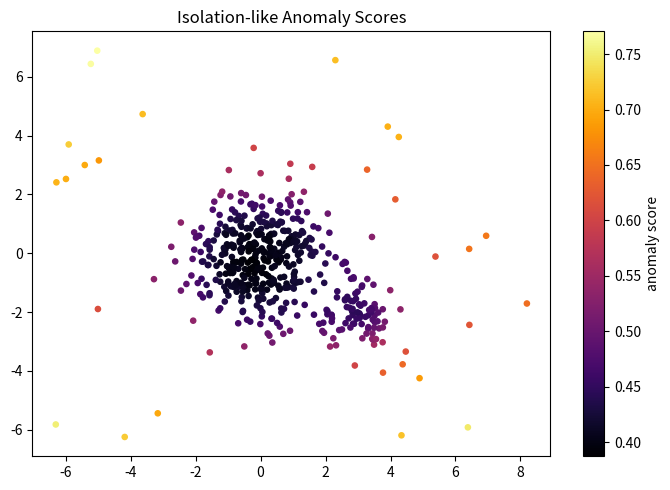

Source code (Python):
from __future__ import annotations

import math
import random
from dataclasses import dataclass
from typing import List, Optional, Tuple


Point = List[float]


@dataclass
class Node:
    feat: Optional[int] = None
    thr: Optional[float] = None
    left: Optional["Node"] = None
    right: Optional["Node"] = None
    size: int = 0


def c_factor(n: int) -> float:
    if n <= 1:
        return 0.0
    return 2.0 * (math.log(n - 1) + 0.5772156649) - 2.0 * (n - 1) / n


def build_tree(points: List[Point], depth: int, max_depth: int) -> Node:
    n = len(points)
    node = Node(size=n)
    if n <= 1 or depth >= max_depth:
        return node

    d = len(points[0])
    feat = random.randrange(d)
    vals = [p[feat] for p in points]
    lo, hi = min(vals), max(vals)
    if hi <= lo:
        return node

    thr = random.uniform(lo, hi)
    left = [p for p in points if p[feat] <= thr]
    right = [p for p in points if p[feat] > thr]
    if not left or not right:
        return node

    node.feat = feat
    node.thr = thr
    node.left = build_tree(left, depth + 1, max_depth)
    node.right = build_tree(right, depth + 1, max_depth)
    return node


def path_length(x: Point, node: Node, depth: int = 0) -> float:
    if node.feat is None or node.left is None or node.right is None:
        return depth + c_factor(node.size)
    if x[node.feat] <= node.thr:
        return path_length(x, node.left, depth + 1)
    return path_length(x, node.right, depth + 1)


class IsolationForestLike:
    def __init__(self, n_trees: int = 80, sample_size: int = 128, seed: int = 42):
        self.n_trees = n_trees
        self.sample_size = sample_size
        self.seed = seed
        self.trees: List[Node] = []

    def fit(self, X: List[Point]):
        random.seed(self.seed)
        self.trees = []
        max_depth = int(math.ceil(math.log2(self.sample_size)))

        for _ in range(self.n_trees):
            sample = random.sample(X, k=min(self.sample_size, len(X)))
            tree = build_tree(sample, 0, max_depth)
            self.trees.append(tree)

    def score_samples(self, X: List[Point]) -> List[float]:
        cn = c_factor(min(self.sample_size, len(X)))
        out = []
        for x in X:
            h = sum(path_length(x, t) for t in self.trees) / len(self.trees)
            score = 2 ** (-h / max(1e-12, cn))
            out.append(score)
        return out


def zscore_baseline(X: List[Point]) -> List[float]:
    d = len(X[0])
    means = [sum(row[j] for row in X) / len(X) for j in range(d)]
    stds = []
    for j in range(d):
        v = sum((row[j] - means[j]) ** 2 for row in X) / len(X)
        stds.append(math.sqrt(v) + 1e-12)

    scores = []
    for row in X:
        z = sum(abs((row[j] - means[j]) / stds[j]) for j in range(d)) / d
        scores.append(z)
    return scores


def generate_data(seed: int = 7) -> Tuple[List[Point], List[int]]:
    random.seed(seed)
    X, y = [], []

    # normal cluster
    for _ in range(380):
        x1 = random.gauss(0, 1.0)
        x2 = random.gauss(0, 1.1)
        X.append([x1, x2])
        y.append(0)

    # secondary dense region
    for _ in range(90):
        x1 = random.gauss(3.0, 0.6)
        x2 = random.gauss(-2.0, 0.7)
        X.append([x1, x2])
        y.append(0)

    # anomalies
    for _ in range(30):
        x1 = random.uniform(-7, 7)
        x2 = random.uniform(-7, 7)
        if abs(x1) < 4 and abs(x2) < 4:
            x1 += random.choice([-4.5, 4.5])
        X.append([x1, x2])
        y.append(1)

    return X, y


def precision_at_k(scores: List[float], labels: List[int], k: int) -> float:
    idx = sorted(range(len(scores)), key=lambda i: scores[i], reverse=True)[:k]
    return sum(labels[i] for i in idx) / k


def maybe_plot(X: List[Point], labels: List[int], scores: List[float]):
    try:
        import matplotlib.pyplot as plt
    except Exception:
        top = sorted(range(len(scores)), key=lambda i: scores[i], reverse=True)[:10]
        print("Top-10 anomaly candidates:")
        for i in top:
            print(i, [round(v, 3) for v in X[i]], "score", round(scores[i], 4), "label", labels[i])
        return

    xs = [p[0] for p in X]
    ys = [p[1] for p in X]
    plt.figure(figsize=(7, 5))
    sc = plt.scatter(xs, ys, c=scores, cmap="inferno", s=14)
    plt.colorbar(sc, label="anomaly score")
    plt.title("Isolation-like Anomaly Scores")
    plt.tight_layout()
    plt.show()


if __name__ == "__main__":
    X, y = generate_data(seed=10)

    model = IsolationForestLike(n_trees=90, sample_size=128, seed=4)
    model.fit(X)
    iso_scores = model.score_samples(X)
    z_scores = zscore_baseline(X)

    for k in [10, 20, 30]:
        p_iso = precision_at_k(iso_scores, y, k)
        p_z = precision_at_k(z_scores, y, k)
        print(f"Precision@{k} isolation={p_iso:.3f} zscore={p_z:.3f}")

    maybe_plot(X, y, iso_scores)


# TODO (Student Exercise)
# Convert anomaly scores to alert decisions and report precision/recall tradeoff.
